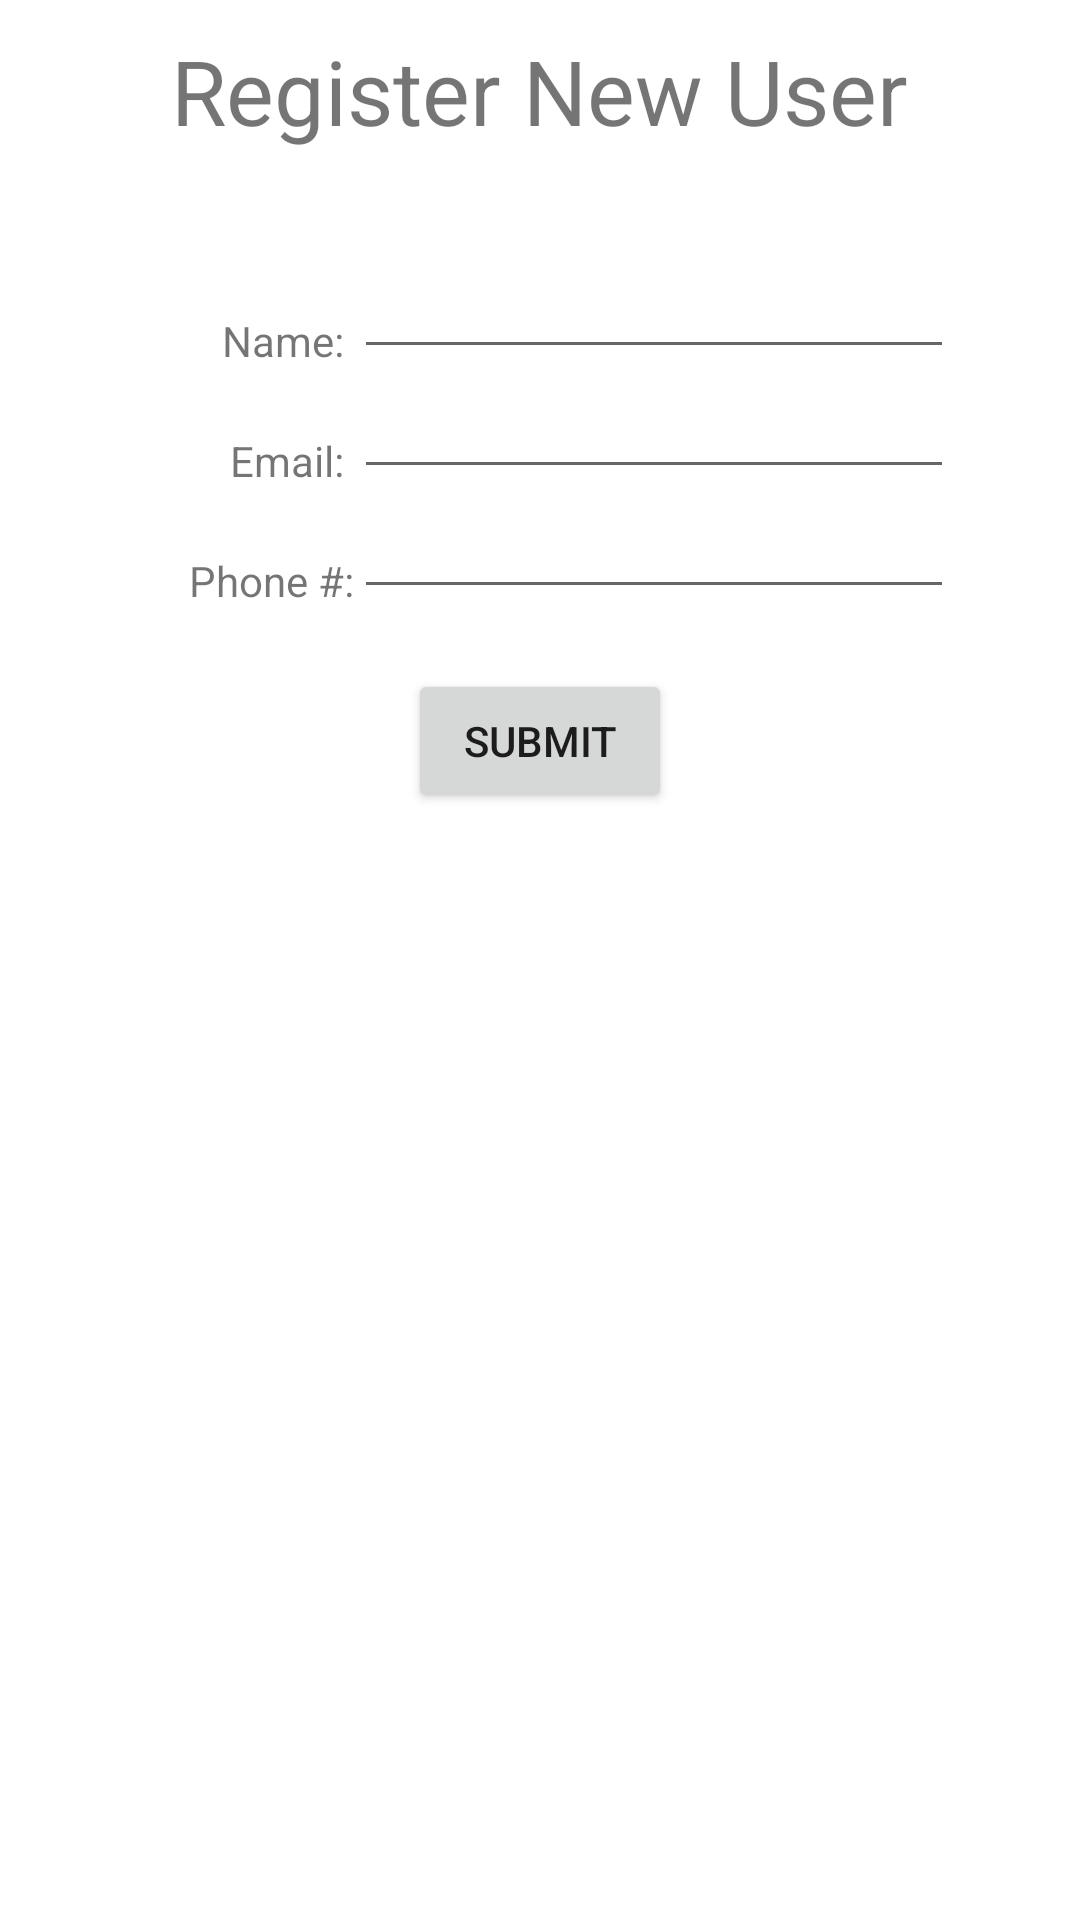

Here is an Android app screen rendered from its layout file. Give the layout XML and the strings, colors and styles it references.
<!-- AndroidManifest.xml: application theme Theme.FirebaseExample -->
<!-- res/layout/activity_add_user_information.xml -->
<?xml version="1.0" encoding="utf-8"?>
<RelativeLayout xmlns:android="http://schemas.android.com/apk/res/android"
    android:layout_width="match_parent"
    android:layout_height="match_parent"
    android:orientation="vertical">

    <TextView
        android:id="@+id/textView"
        android:layout_width="wrap_content"
        android:layout_height="wrap_content"
        android:layout_centerHorizontal="true"
        android:layout_marginTop="10dp"
        android:text="Register New User"
        android:textSize="30sp" />


    <TextView
        android:id="@+id/textName"
        android:layout_width="wrap_content"
        android:layout_height="40dp"
        android:layout_marginStart="74dp"
        android:layout_marginTop="83dp"
        android:gravity="bottom"
        android:text="Name: " />

    <TextView
        android:id="@+id/textEmail"
        android:layout_width="wrap_content"
        android:layout_height="40dp"
        android:layout_below="@+id/textName"
        android:layout_alignEnd="@+id/textName"
        android:gravity="bottom"
        android:text="Email: " />

    <EditText
        android:id="@+id/etEmail"
        android:layout_width="200dp"
        android:layout_height="40dp"
        android:layout_below="@+id/textName"
        android:layout_toRightOf="@+id/textEmail"
        android:gravity="bottom"
        android:textAlignment="center" />

    <TextView
        android:id="@+id/textPhone"
        android:layout_width="wrap_content"
        android:layout_height="40dp"
        android:layout_below="@+id/textEmail"
        android:layout_alignEnd="@+id/textEmail"
        android:gravity="bottom"
        android:text="Phone #:" />

    <EditText
        android:id="@+id/etPhone"
        android:layout_width="200dp"
        android:layout_height="40dp"
        android:layout_below="@+id/textEmail"
        android:layout_toRightOf="@+id/textPhone"
        android:gravity="bottom"
        android:textAlignment="center" />


    <EditText
        android:id="@+id/etName"
        android:layout_width="200dp"
        android:layout_height="40dp"
        android:layout_marginTop="83dp"
        android:layout_toRightOf="@+id/textName"
        android:gravity="bottom"
        android:textAlignment="center" />

    <Button
        android:id="@+id/btnSubmit"
        android:layout_width="wrap_content"
        android:layout_height="wrap_content"
        android:layout_below="@+id/textPhone"
        android:layout_centerHorizontal="true"
        android:layout_marginTop="20dp"
        android:text="Submit" />

</RelativeLayout>
<!-- resources referenced by this layout -->
<resources>
  <style name="Theme.FirebaseExample" parent="Theme.MaterialComponents.DayNight.DarkActionBar">
          
          <item name="colorPrimary">@color/purple_500</item>
          <item name="colorPrimaryVariant">@color/purple_700</item>
          <item name="colorOnPrimary">@color/white</item>
          
          <item name="colorSecondary">@color/teal_200</item>
          <item name="colorSecondaryVariant">@color/teal_700</item>
          <item name="colorOnSecondary">@color/black</item>
          
          <item name="android:statusBarColor" tools:targetApi="l">?attr/colorPrimaryVariant</item>
          
      </style>
  <color name="purple_500">#FF6200EE</color>
  <color name="purple_700">#FF3700B3</color>
  <color name="white">#FFFFFFFF</color>
  <color name="teal_200">#FF03DAC5</color>
  <color name="teal_700">#FF018786</color>
  <color name="black">#FF000000</color>
</resources>
